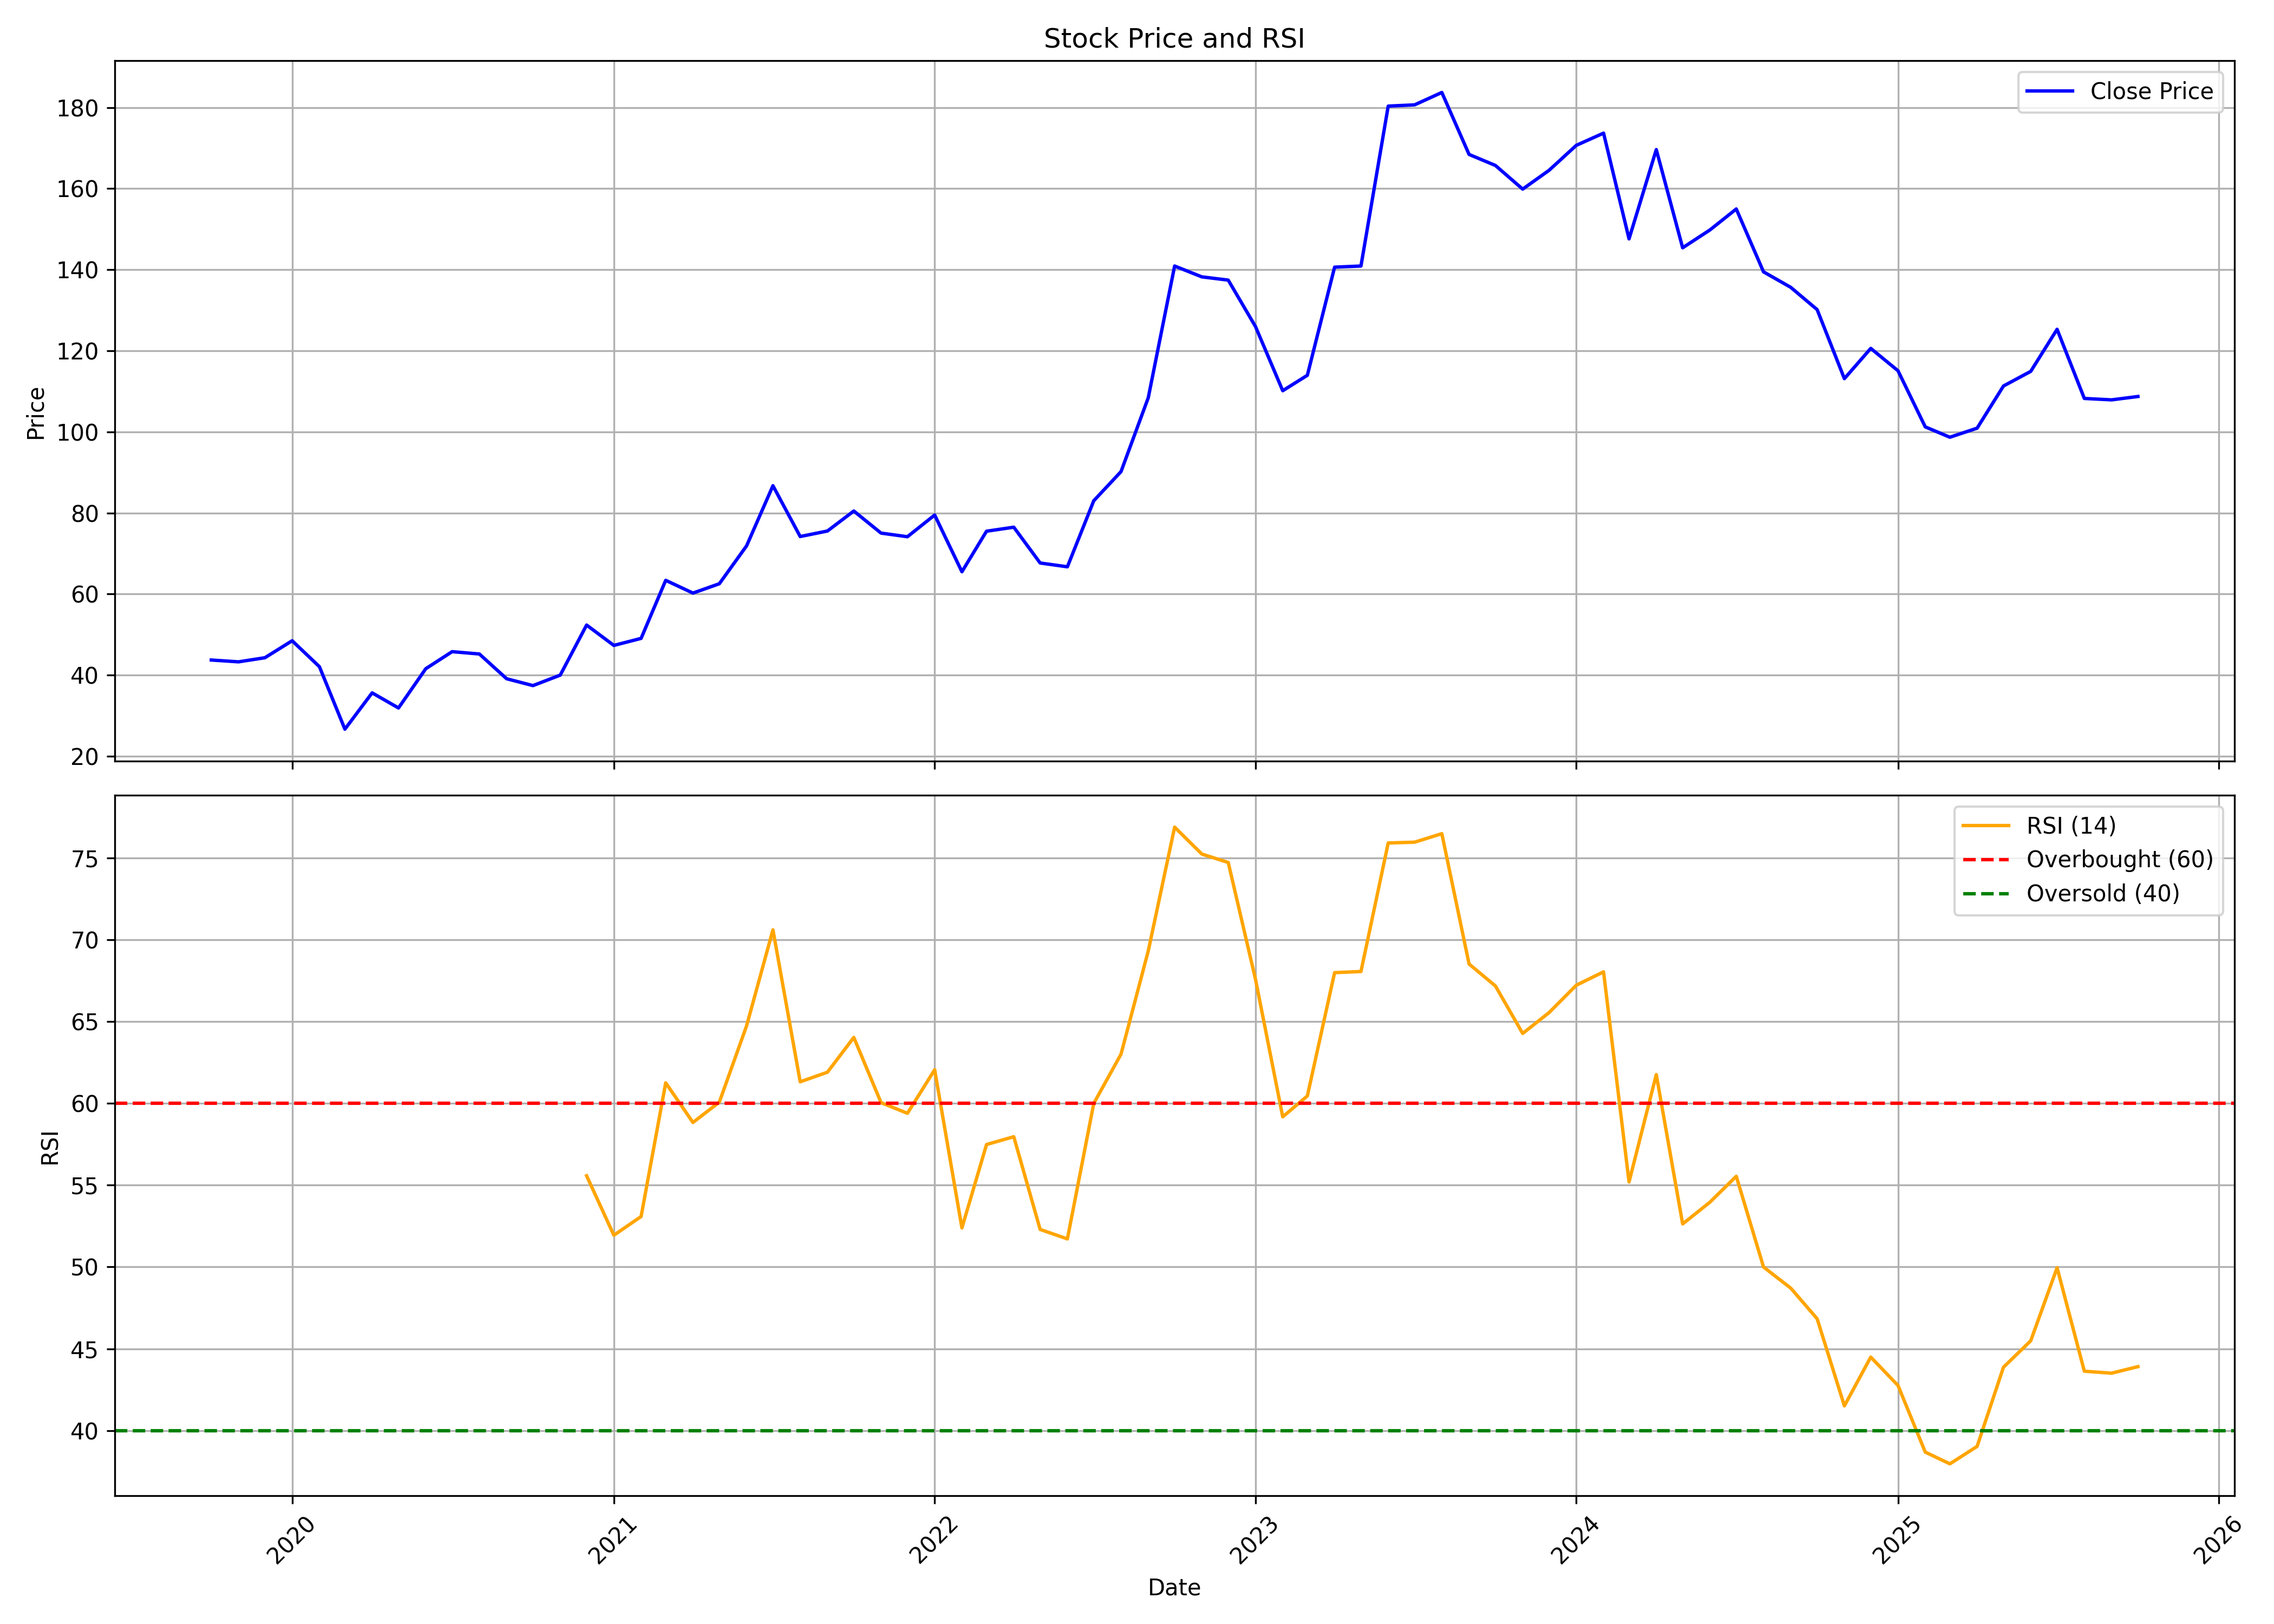

Source data for this figure (header and first rows):
, date, symbol, open, high, low, close, volume, rsi
0, 2019-10-01, KUANTUM, 42.59, 46.72, 37.38, 43.73, 24620, 
1, 2019-11-01, KUANTUM, 39.81, 46.72, 38.31, 43.28, 149580, 
2, 2019-12-01, KUANTUM, 42.98, 47.52, 40.18, 44.29, 196690, 
3, 2020-01-01, KUANTUM, 44.48, 50.45, 43, 48.48, 490400, 
4, 2020-02-01, KUANTUM, 48.48, 54.66, 41.61, 42.09, 2150120, 
5, 2020-03-01, KUANTUM, 42.14, 44.85, 22.52, 26.67, 1006670, 
6, 2020-04-01, KUANTUM, 28.02, 41.11, 25.84, 35.63, 217090, 
7, 2020-05-01, KUANTUM, 35.63, 38.78, 31.23, 31.9, 51190, 
8, 2020-06-01, KUANTUM, 33.19, 43.92, 31.92, 41.58, 277680, 
9, 2020-07-01, KUANTUM, 45.03, 82.14, 38.78, 45.79, 3597119, 
10, 2020-08-01, KUANTUM, 47.84, 50.57, 43.9, 45.21, 484206, 
11, 2020-09-01, KUANTUM, 46.67, 47.84, 36.15, 39.11, 281565, 
12, 2020-10-01, KUANTUM, 39.95, 41.32, 35.68, 37.42, 227090, 
13, 2020-11-01, KUANTUM, 37.75, 41.27, 34.84, 40, 283933, 
14, 2020-12-01, KUANTUM, 40.05, 58.17, 40, 52.35, 1035410, 55.58
15, 2021-01-01, KUANTUM, 52.58, 54.56, 44.56, 47.33, 405567, 51.94
16, 2021-02-01, KUANTUM, 47.89, 58.97, 46.01, 49.06, 1111464, 53.08
17, 2021-03-01, KUANTUM, 50.42, 77, 49.44, 63.38, 2367492, 61.26
18, 2021-04-01, KUANTUM, 64.04, 65.73, 55.54, 60.24, 928718, 58.83
19, 2021-05-01, KUANTUM, 59.96, 75.03, 57.28, 62.54, 1375228, 60.08
20, 2021-06-01, KUANTUM, 63.57, 72.87, 61.6, 71.88, 2364733, 64.74
21, 2021-07-01, KUANTUM, 71.88, 92.87, 65.96, 86.72, 5979747, 70.61
22, 2021-08-01, KUANTUM, 88.31, 97.61, 70.75, 74.18, 3313284, 61.32
23, 2021-09-01, KUANTUM, 75.87, 79.72, 67.61, 75.54, 1670878, 61.91
24, 2021-10-01, KUANTUM, 75.54, 88.74, 69.58, 80.47, 2531647, 64.03
25, 2021-11-01, KUANTUM, 80.28, 87.98, 73.24, 75.03, 1970871, 60.05
26, 2021-12-01, KUANTUM, 76.53, 90.61, 71.55, 74.13, 1428069, 59.4
27, 2022-01-01, KUANTUM, 74.93, 89.21, 72.77, 79.49, 2210961, 62.06
28, 2022-02-01, KUANTUM, 79.82, 101.4, 59.91, 65.5, 4302138, 52.39
29, 2022-03-01, KUANTUM, 65.5, 89.11, 61.27, 75.5, 2683823, 57.49
30, 2022-04-01, KUANTUM, 77, 91.55, 75.5, 76.48, 3592729, 57.96
31, 2022-05-01, KUANTUM, 77.37, 81.69, 64.13, 67.66, 780750, 52.3
32, 2022-06-01, KUANTUM, 67.33, 72.68, 59.39, 66.72, 596763, 51.72
33, 2022-07-01, KUANTUM, 68.03, 88.27, 66.76, 83.01, 1464432, 60
34, 2022-08-01, KUANTUM, 82.44, 92.02, 73.81, 90.19, 3108391, 63.01
35, 2022-09-01, KUANTUM, 89.72, 128.9, 88.64, 108.4, 7107715, 69.32
36, 2022-10-01, KUANTUM, 108.4, 165.7, 107.4, 140.9, 10974621, 76.89
37, 2022-11-01, KUANTUM, 141.9, 152.5, 136.9, 138.2, 3678808, 75.25
38, 2022-12-01, KUANTUM, 139.7, 149.3, 120.2, 137.4, 4106326, 74.73
39, 2023-01-01, KUANTUM, 137.4, 143.2, 123.1, 126, 4711898, 67.59
40, 2023-02-01, KUANTUM, 127, 129.4, 107.2, 110.1, 874384, 59.18
41, 2023-03-01, KUANTUM, 111.2, 125.5, 107.2, 113.9, 964742, 60.45
42, 2023-04-01, KUANTUM, 114.2, 144.6, 112.2, 140.6, 1385503, 68
43, 2023-05-01, KUANTUM, 140.6, 165.1, 139.8, 140.9, 2887281, 68.07
44, 2023-06-01, KUANTUM, 140.5, 182.2, 140.2, 180.3, 3961294, 75.92
45, 2023-07-01, KUANTUM, 192.3, 205.1, 173, 180.6, 11115323, 75.97
46, 2023-08-01, KUANTUM, 182.6, 215.7, 171, 183.7, 13599187, 76.49
47, 2023-09-01, KUANTUM, 184.7, 190.1, 165.5, 168.4, 7198373, 68.52
48, 2023-10-01, KUANTUM, 168.4, 191, 159.5, 165.7, 5637380, 67.18
49, 2023-11-01, KUANTUM, 167, 173.7, 154.9, 159.9, 4226314, 64.28
50, 2023-12-01, KUANTUM, 159.5, 182.5, 159.5, 164.5, 5268945, 65.55
51, 2024-01-01, KUANTUM, 164, 176.4, 160.5, 170.7, 4071584, 67.23
52, 2024-02-01, KUANTUM, 170.1, 179, 146.2, 173.7, 5365289, 68.04
53, 2024-03-01, KUANTUM, 175.8, 182.5, 137.1, 147.6, 5011841, 55.2
54, 2024-04-01, KUANTUM, 151.7, 176.2, 139, 169.6, 3208678, 61.76
55, 2024-05-01, KUANTUM, 169.6, 175.2, 140.5, 145.4, 2402147, 52.63
56, 2024-06-01, KUANTUM, 148.1, 160.5, 120.7, 149.8, 2116966, 53.96
57, 2024-07-01, KUANTUM, 150.6, 172, 146.1, 155, 4771982, 55.55
58, 2024-08-01, KUANTUM, 155.2, 158.2, 137.8, 139.5, 3464539, 50
59, 2024-09-01, KUANTUM, 144, 147.2, 132.6, 135.6, 1704908, 48.7
... 13 more rows
